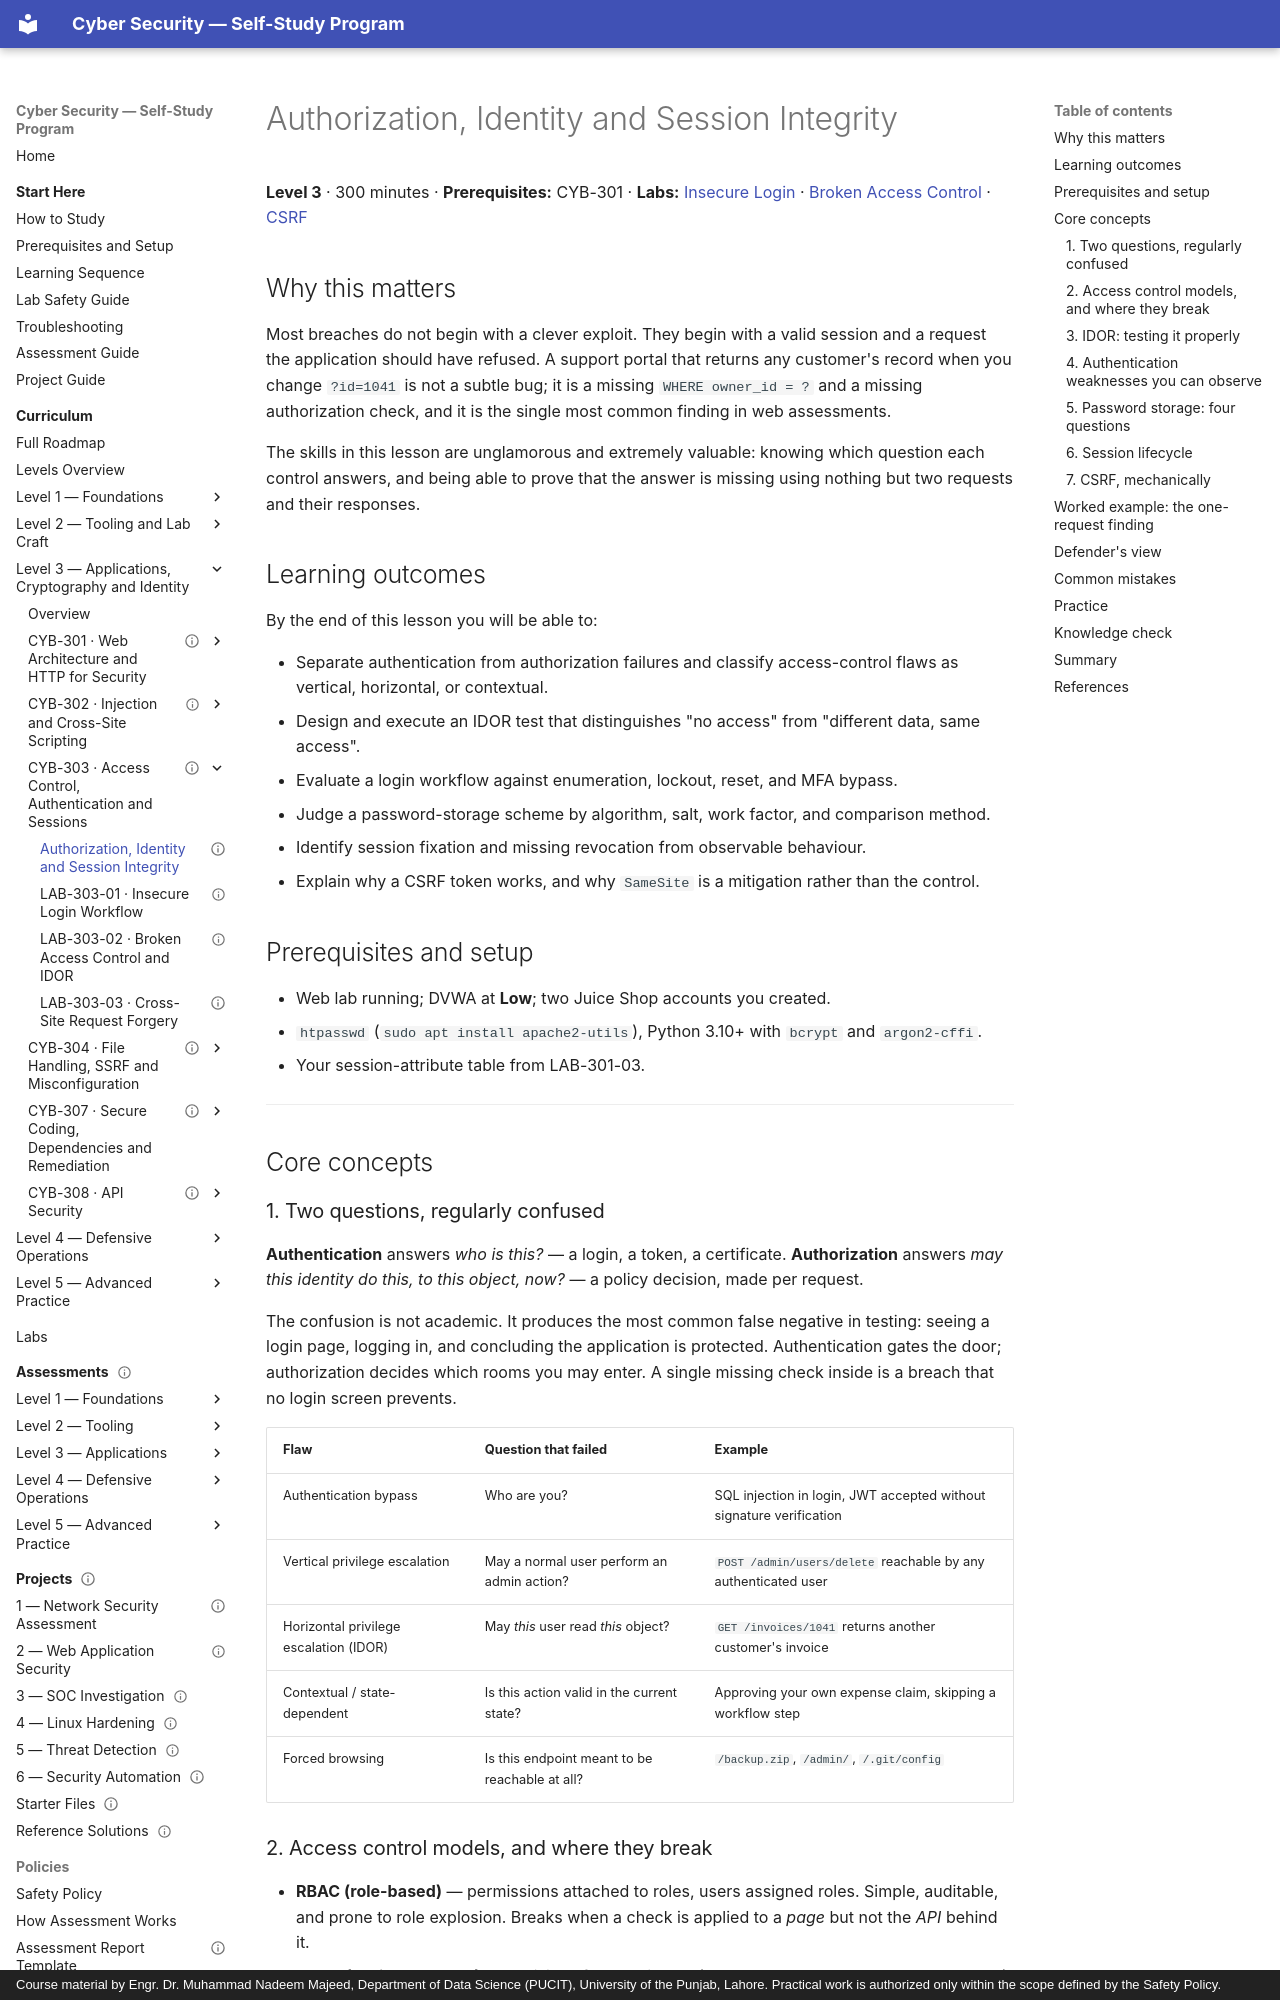

repository: nadeem-majeedch/CyberSecurity · page: levels/level-3-applications/03-access-control-and-authentication/01-authorization-and-session-integrity/index.html · generator: mkdocs · copyright: Course material by Engr. Dr. Muhammad Nadeem Majeed, Department of Data Science (PUCIT), University of the Punjab, Lahore. Practical work is authorized only within the scope defined by the Safety Policy.

---
title: "Authorization, Identity and Session Integrity"
description: "Access control models, authentication weaknesses, password storage, session lifecycle and the mechanics of CSRF."
module_code: CYB-303
level: 3
kind: lesson
prerequisites: [CYB-301]
estimated_minutes: 300
difficulty: intermediate
safety: isolated-vm
lab_ids: [LAB-303-01, LAB-303-02, LAB-303-03]
assessment: knowledge-check
version: 1.0.0
last_reviewed: 2026-10-29
reviewers: []
status: published
tags: [access-control, idor, authentication, password-storage, sessions, csrf]
---

# Authorization, Identity and Session Integrity

**Level 3** · 300 minutes · **Prerequisites:** CYB-301 · **Labs:**
[Insecure Login](lab-01-insecure-login-workflow.md) ·
[Broken Access Control](lab-02-broken-access-control.md) ·
[CSRF](lab-03-csrf.md)

## Why this matters

Most breaches do not begin with a clever exploit. They begin with a valid session and a request the application
should have refused. A support portal that returns any customer's record when you change `?id=1041` is not a
subtle bug; it is a missing `WHERE owner_id = ?` and a missing authorization check, and it is the single most
common finding in web assessments.

The skills in this lesson are unglamorous and extremely valuable: knowing which question each control answers,
and being able to prove that the answer is missing using nothing but two requests and their responses.

## Learning outcomes

By the end of this lesson you will be able to:

- Separate authentication from authorization failures and classify access-control flaws as vertical, horizontal,
  or contextual.
- Design and execute an IDOR test that distinguishes "no access" from "different data, same access".
- Evaluate a login workflow against enumeration, lockout, reset, and MFA bypass.
- Judge a password-storage scheme by algorithm, salt, work factor, and comparison method.
- Identify session fixation and missing revocation from observable behaviour.
- Explain why a CSRF token works, and why `SameSite` is a mitigation rather than the control.

## Prerequisites and setup

- Web lab running; DVWA at **Low**; two Juice Shop accounts you created.
- `htpasswd` (`sudo apt install apache2-utils`), Python 3.10+ with `bcrypt` and `argon2-cffi`.
- Your session-attribute table from LAB-301-03.

---

## Core concepts

### 1. Two questions, regularly confused

**Authentication** answers *who is this?* — a login, a token, a certificate.
**Authorization** answers *may this identity do this, to this object, now?* — a policy decision, made per request.

The confusion is not academic. It produces the most common false negative in testing: seeing a login page, logging
in, and concluding the application is protected. Authentication gates the door; authorization decides which rooms
you may enter. A single missing check inside is a breach that no login screen prevents.

| Flaw | Question that failed | Example |
| --- | --- | --- |
| Authentication bypass | Who are you? | SQL injection in login, JWT accepted without signature verification |
| Vertical privilege escalation | May a normal user perform an admin action? | `POST /admin/users/delete` reachable by any authenticated user |
| Horizontal privilege escalation (IDOR) | May *this* user read *this* object? | `GET /invoices/1041` returns another customer's invoice |
| Contextual / state-dependent | Is this action valid in the current state? | Approving your own expense claim, skipping a workflow step |
| Forced browsing | Is this endpoint meant to be reachable at all? | `/backup.zip`, `/admin/`, `/.git/config` |
